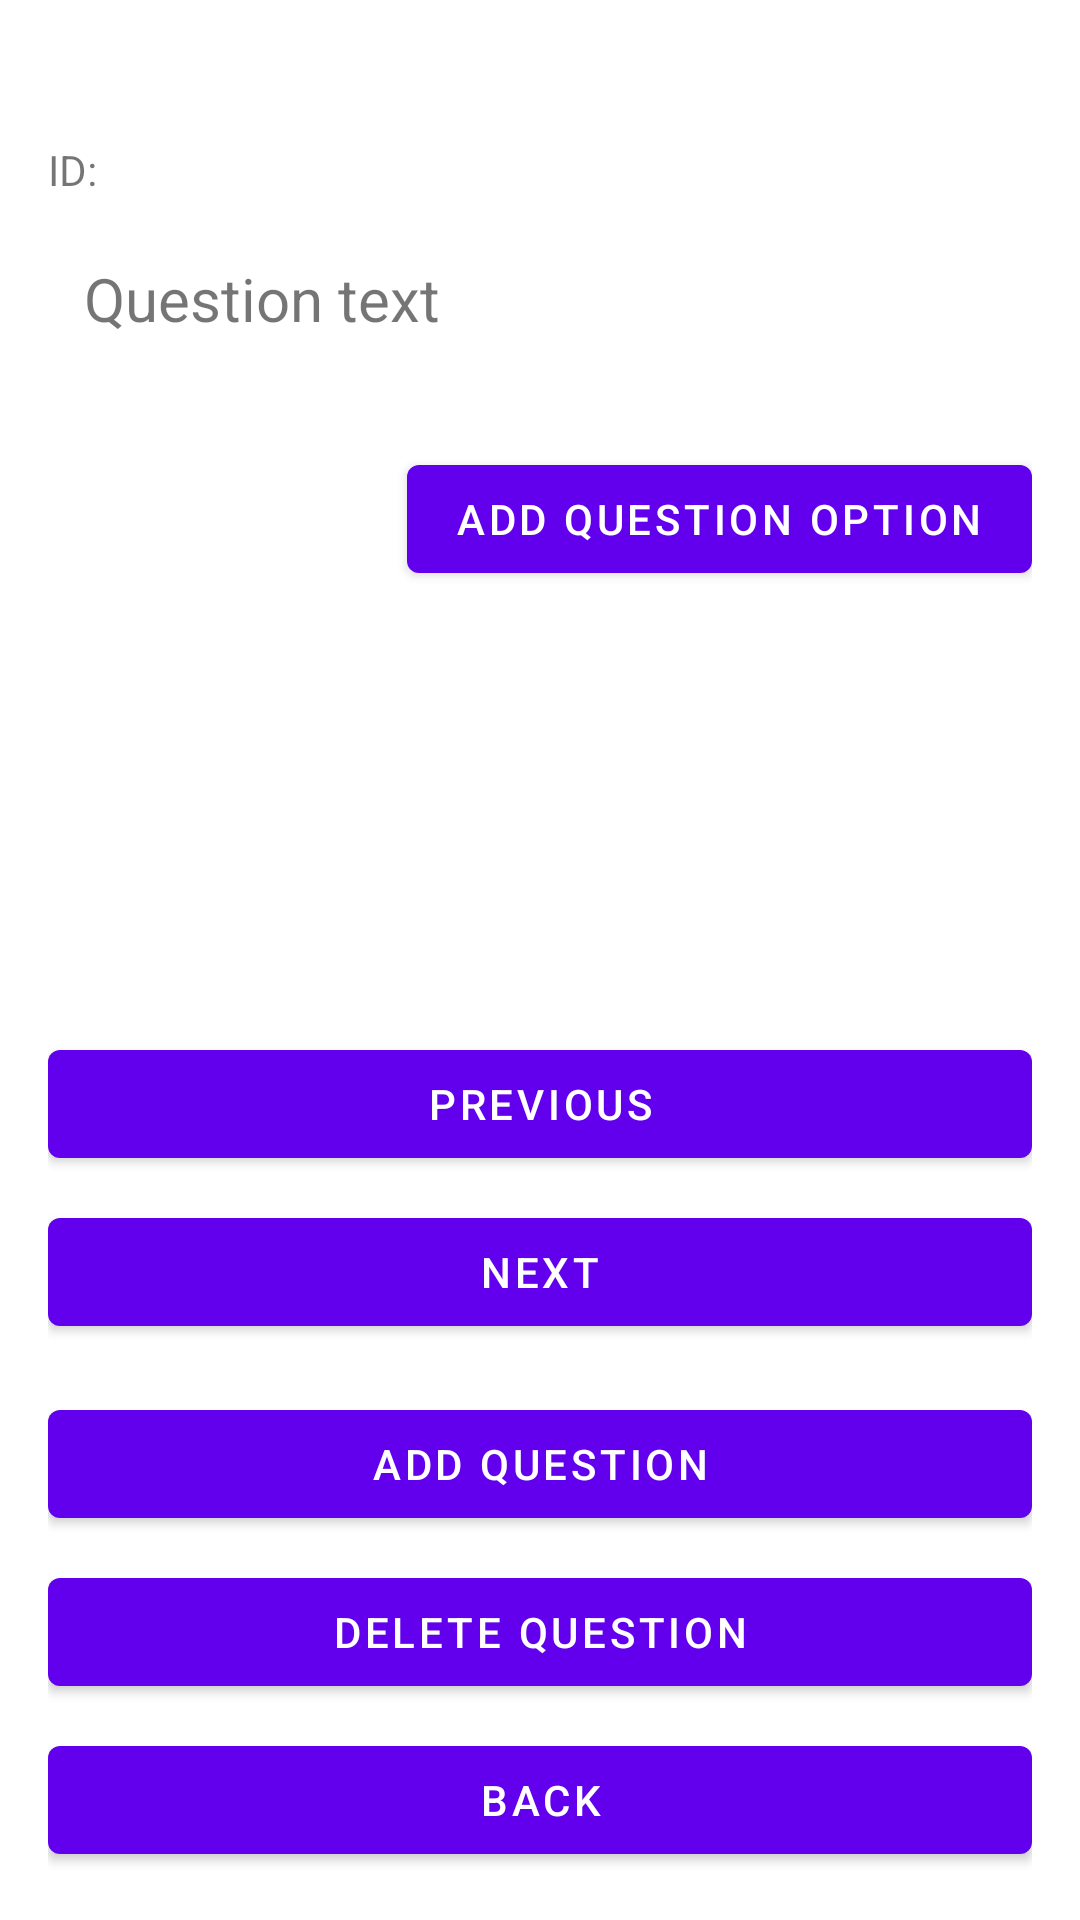

Produce the Android XML layout that renders to this screen, including the resource entries it uses.
<!-- AndroidManifest.xml: application theme Theme.AndroidSurvefy -->
<!-- res/layout/activity_questions.xml -->
<?xml version="1.0" encoding="utf-8"?>
<RelativeLayout xmlns:android="http://schemas.android.com/apk/res/android"
    android:layout_width="match_parent"
    android:layout_height="match_parent">

    <TextView
        android:id="@+id/textNoQuestions"
        android:layout_width="wrap_content"
        android:layout_height="wrap_content"
        android:text="No questions"
        android:textSize="20sp"
        android:textColor="#888888"
        android:layout_centerInParent="true"
        android:visibility="gone" />

    <ScrollView
        android:id="@+id/scrollContent"
        android:layout_width="match_parent"
        android:layout_height="match_parent"
        android:layout_above="@+id/buttonContainer"
        android:layout_alignParentTop="true"
        android:layout_marginTop="31dp"
        android:layout_marginBottom="-31dp"
        android:padding="16dp">

        <LinearLayout
            android:layout_width="match_parent"
            android:layout_height="wrap_content"
            android:orientation="vertical">

            <LinearLayout
                android:id="@+id/questionContainer"
                android:layout_width="match_parent"
                android:layout_height="wrap_content"
                android:orientation="vertical">

                <TextView
                    android:id="@+id/textQuestionId"
                    android:layout_width="match_parent"
                    android:layout_height="wrap_content"
                    android:text="ID:"
                    android:textSize="14sp" />

                <TextView
                    android:id="@+id/textQuestion"
                    android:layout_width="match_parent"
                    android:layout_height="wrap_content"
                    android:layout_marginTop="8dp"
                    android:background="@android:color/transparent"
                    android:minHeight="48dp"
                    android:padding="12dp"
                    android:text="Question text"
                    android:textSize="20sp" />
            </LinearLayout>

            <androidx.recyclerview.widget.RecyclerView
                android:id="@+id/recyclerOptions"
                android:layout_width="match_parent"
                android:layout_height="wrap_content"
                android:layout_marginTop="16dp" />

            <Button
                android:id="@+id/buttonAddOption"
                android:layout_width="wrap_content"
                android:layout_height="wrap_content"
                android:layout_gravity="end"
                android:layout_marginTop="8dp"
                android:text="Add question option"
                android:textSize="14sp" />
        </LinearLayout>
    </ScrollView>

    <LinearLayout
        android:id="@+id/buttonContainer"
        android:layout_width="match_parent"
        android:layout_height="wrap_content"
        android:orientation="vertical"
        android:padding="16dp"
        android:layout_alignParentBottom="true">

        <Button
            android:id="@+id/buttonPrevious"
            android:layout_width="match_parent"
            android:layout_height="wrap_content"
            android:text="Previous"
            android:layout_marginTop="0dp" />

        <Button
            android:id="@+id/buttonNext"
            android:layout_width="match_parent"
            android:layout_height="wrap_content"
            android:text="Next"
            android:layout_marginTop="8dp" />

        <Button
            android:id="@+id/buttonAddQuestion"
            android:layout_width="match_parent"
            android:layout_height="wrap_content"
            android:text="Add Question"
            android:layout_marginTop="16dp" />

        <Button
            android:id="@+id/buttonDeleteQuestion"
            android:layout_width="match_parent"
            android:layout_height="wrap_content"
            android:text="Delete Question"
            android:layout_marginTop="8dp" />

        <Button
            android:id="@+id/buttonBack"
            android:layout_width="match_parent"
            android:layout_height="wrap_content"
            android:text="Back"
            android:layout_marginTop="8dp" />
    </LinearLayout>
</RelativeLayout>
<!-- resources referenced by this layout -->
<resources>
  <style name="Theme.AndroidSurvefy" parent="Theme.MaterialComponents.Light.NoActionBar">
          <item name="android:windowBackground">@android:color/white</item>
      </style>
</resources>
